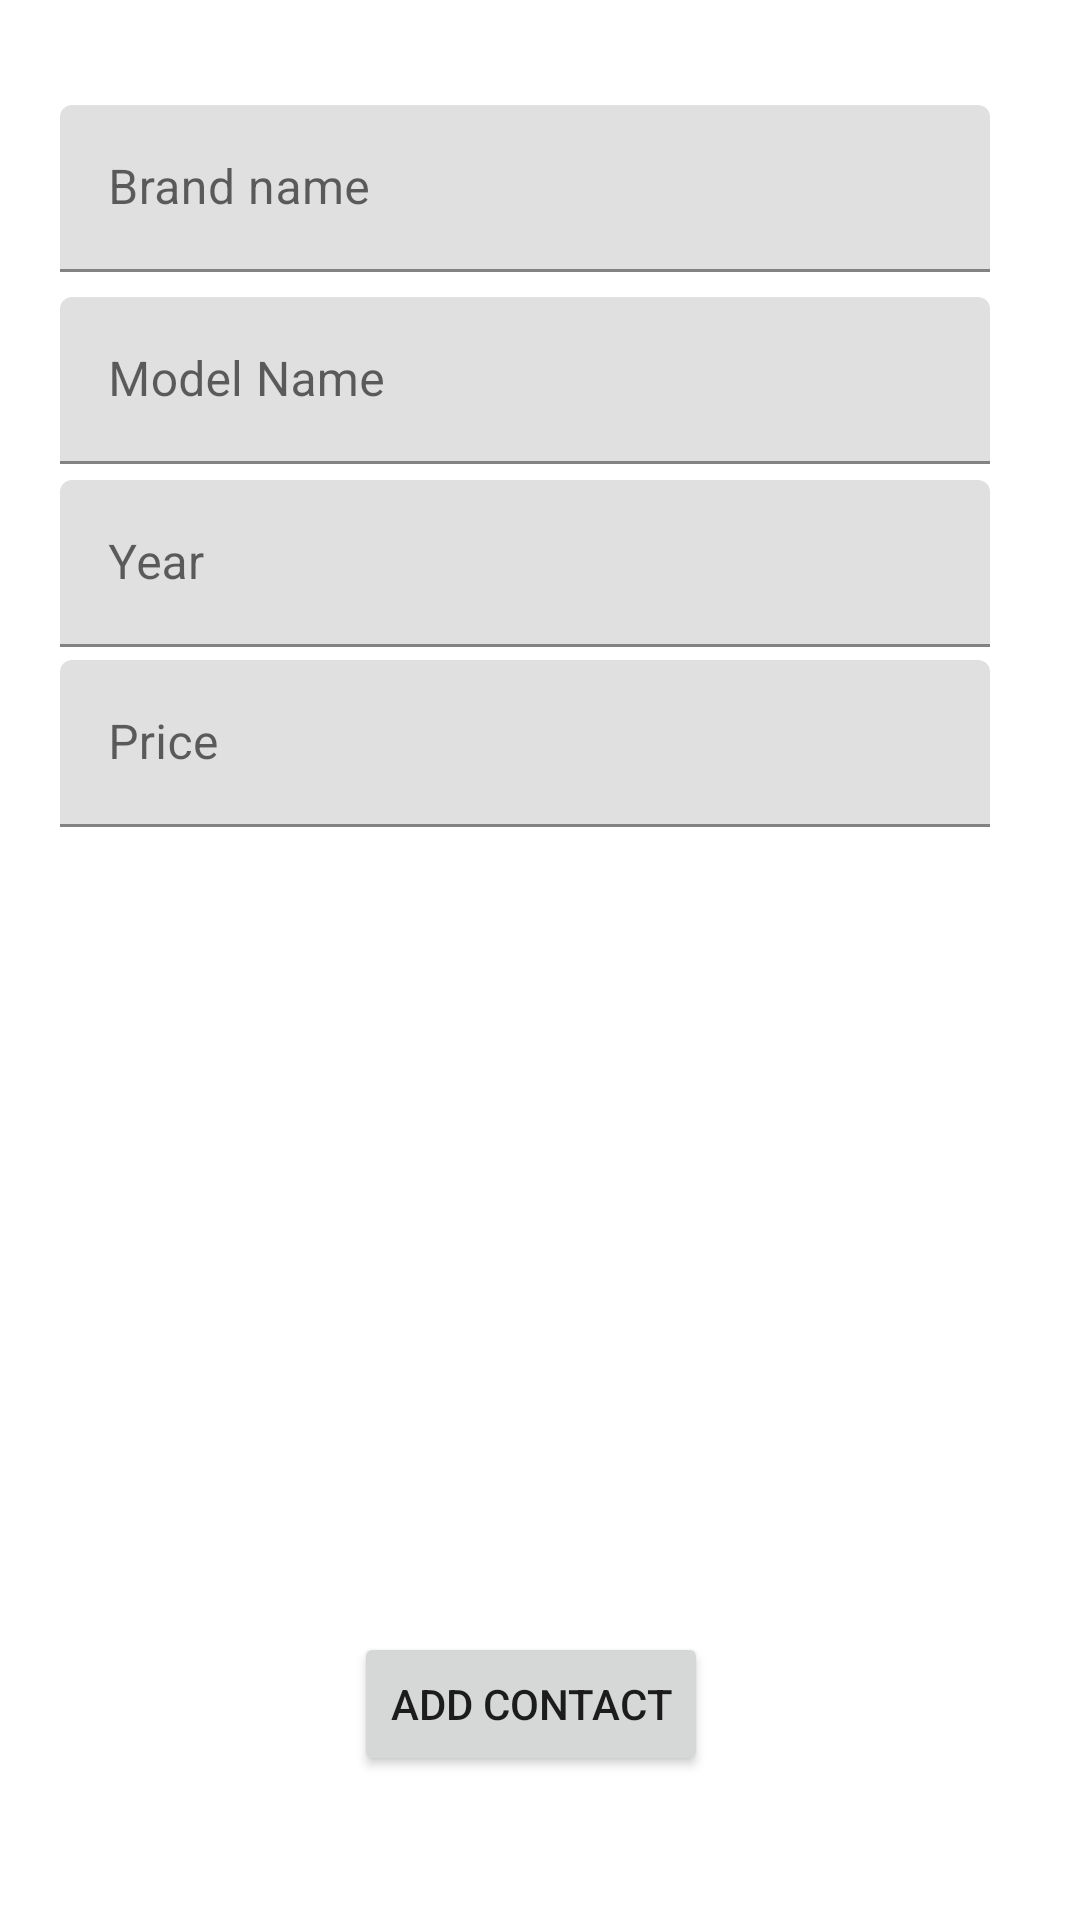

Write the Android layout XML for this screen, with the resource values it uses.
<!-- AndroidManifest.xml: application theme Theme.Caarron -->
<!-- res/layout/activity_add_car.xml -->
<?xml version="1.0" encoding="utf-8"?>
<androidx.constraintlayout.widget.ConstraintLayout xmlns:android="http://schemas.android.com/apk/res/android"
    xmlns:app="http://schemas.android.com/apk/res-auto"
    xmlns:tools="http://schemas.android.com/tools"
    android:layout_width="match_parent"
    android:layout_height="match_parent"
    android:backgroundTint="#3C535E"
    tools:context=".AddCarActivity">

    <com.google.android.material.textfield.TextInputLayout
        android:layout_width="0dp"
        android:layout_height="wrap_content"
        android:layout_marginStart="20dp"
        android:layout_marginTop="35dp"
        android:layout_marginEnd="30dp"
        android:hint="Brand name"
        app:layout_constraintEnd_toEndOf="parent"
        app:layout_constraintHorizontal_bias="0.0"
        app:layout_constraintStart_toStartOf="parent"
        app:layout_constraintTop_toTopOf="parent">

        <com.google.android.material.textfield.TextInputEditText
            android:id="@+id/brand_id"
            android:layout_width="match_parent"
            android:layout_height="wrap_content" />
    </com.google.android.material.textfield.TextInputLayout>

    <com.google.android.material.textfield.TextInputLayout
        android:layout_width="0dp"
        android:layout_height="wrap_content"
        android:layout_marginStart="20dp"
        android:layout_marginTop="99dp"
        android:layout_marginEnd="30dp"
        app:layout_constraintEnd_toEndOf="parent"
        app:layout_constraintStart_toStartOf="parent"
        app:layout_constraintTop_toTopOf="parent">

        <com.google.android.material.textfield.TextInputEditText
            android:id="@+id/model_id"
            android:layout_width="match_parent"
            android:layout_height="wrap_content"
            android:hint="Model Name" />
    </com.google.android.material.textfield.TextInputLayout>

    <Button
        android:id="@+id/button"
        android:layout_width="wrap_content"
        android:layout_height="wrap_content"
        android:layout_marginEnd="124dp"
        android:layout_marginBottom="48dp"
        android:text="Add Contact"
        android:transitionName="bg"
        app:layout_constraintBottom_toBottomOf="parent"
        app:layout_constraintEnd_toEndOf="parent" />

    <com.google.android.material.textfield.TextInputLayout
        android:layout_width="0dp"
        android:layout_height="wrap_content"
        android:layout_marginStart="20dp"
        android:layout_marginTop="160dp"
        android:layout_marginEnd="30dp"
        android:hint="Year"
        app:layout_constraintEnd_toEndOf="parent"
        app:layout_constraintStart_toStartOf="parent"
        app:layout_constraintTop_toTopOf="parent">

        <com.google.android.material.textfield.TextInputEditText
            android:id="@+id/year_id"
            android:layout_width="match_parent"
            android:layout_height="wrap_content" />
    </com.google.android.material.textfield.TextInputLayout>

    <com.google.android.material.textfield.TextInputLayout
        android:layout_width="0dp"
        android:layout_height="wrap_content"
        android:layout_marginStart="20dp"
        android:layout_marginTop="220dp"
        android:layout_marginEnd="30dp"
        android:hint="Price"
        app:layout_constraintEnd_toEndOf="parent"
        app:layout_constraintStart_toStartOf="parent"
        app:layout_constraintTop_toTopOf="parent">

        <com.google.android.material.textfield.TextInputEditText
            android:id="@+id/price_id"
            android:layout_width="match_parent"
            android:layout_height="wrap_content" />
    </com.google.android.material.textfield.TextInputLayout>

</androidx.constraintlayout.widget.ConstraintLayout>
<!-- resources referenced by this layout -->
<resources>
  <style name="Theme.Caarron" parent="Theme.MaterialComponents.DayNight.DarkActionBar">
          
          <item name="colorPrimary">#4fc3f7</item>
          <item name="colorPrimaryVariant">#81d4fa</item>
          <item name="colorOnPrimary">@color/white</item>
          
          <item name="colorSecondary">#82b3c9</item>
          <item name="colorSecondaryVariant">#afc2cb</item>
          <item name="colorOnSecondary">@color/black</item>
          
          <item name="android:statusBarColor" tools:targetApi="l">?attr/colorPrimaryVariant</item>
          
      </style>
  <!-- not gathered from this repository: default colours our renderer supplied (Android Studio template values) -->
  <color name="black">#FF000000</color>
  <color name="white">#FFFFFFFF</color>
</resources>
